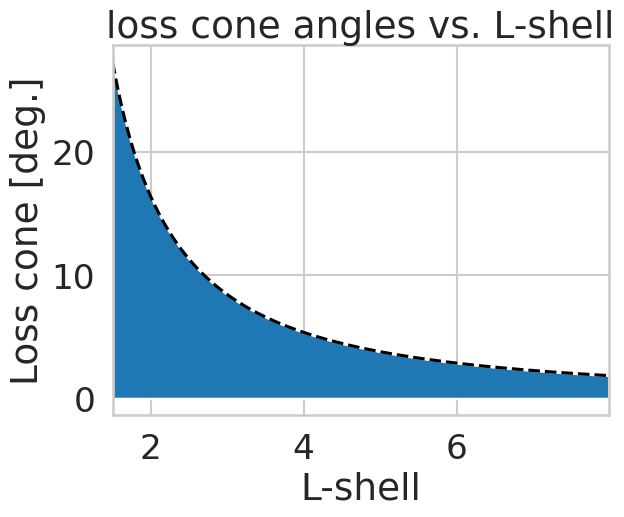

Here is the Python script that generated this plot:
#!/usr/bin/env python
"""
Loss cone angles vs. L-shell
"""
from matplotlib.pyplot import figure, show
from numpy import arange, arcsin, degrees
import seaborn as sns

sns.set_style("whitegrid")
sns.set_context("talk", font_scale=1.5)

L = arange(1.5, 8, 0.01)

alpha = arcsin((4 * L ** 6 - 3 * L ** 5) ** (-1 / 4))


ax = figure().gca()
ax.plot(L, degrees(alpha), linestyle="--", color="black")
ax.fill_between(L, 0, degrees(alpha))
ax.set_title("loss cone angles vs. L-shell")
ax.set_xlabel("L-shell")
ax.set_ylabel("Loss cone [deg.]")
ax.set_xlim((L[0], L[-1]))
show()
